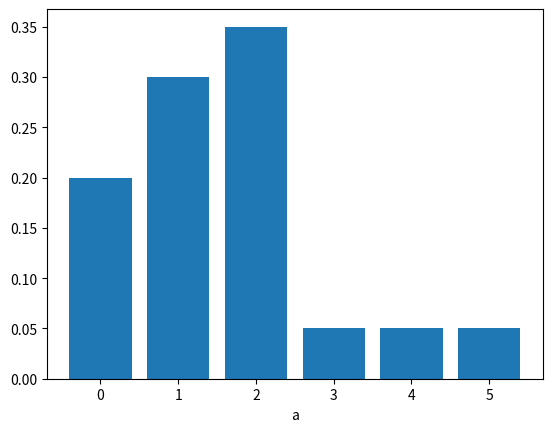

Write the Python code that produced this figure.
from matplotlib import pyplot
from math import sqrt


def save_bar(dados):
    pyplot.bar(range(len(dados)), dados)
    pyplot.xlabel("a")
    pyplot.savefig("bar.png")


dados = [0.20, 0.30, 0.35, 0.05, 0.05, 0.05]

save_bar(dados)

sum = 0

for i in range(len(dados)):
    dado = dados[i]
    sum += ((100 * dado) * i) / 100

pe = round(sum * 10) / 10

sum = 0

for i in range(len(dados)):
    dado = dados[i]
    sum += abs((dado ** 2) - (pe ** 2))

print(sum)

print(sqrt(sum))
